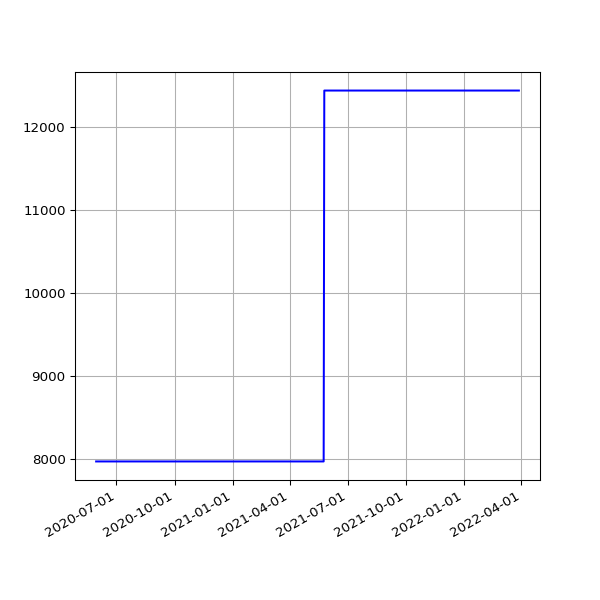

Source data for this figure (header and first rows):
date, value
2020-05-30 14:53:12 +0100, 7971
2020-05-31 14:54:20 +0100, 7971
2020-06-01 14:58:22 +0100, 7971
2020-06-02 15:07:51 +0100, 7971
2020-06-03 14:51:31 +0100, 7971
2020-06-04 15:01:11 +0100, 7971
2020-06-05 14:53:17 +0100, 7971
2020-06-06 15:15:26 +0100, 7971
2020-06-07 15:20:09 +0100, 7971
2020-06-08 15:34:08 +0100, 7971
2020-06-09 15:19:06 +0100, 7971
2020-06-10 15:20:14 +0100, 7971
2020-06-11 15:23:33 +0100, 7971
2020-06-12 15:23:47 +0100, 7971
2020-06-13 15:29:11 +0100, 7971
2020-06-14 15:22:48 +0100, 7971
2020-06-15 15:23:45 +0100, 7971
2020-06-16 15:22:30 +0100, 7971
2020-06-17 15:31:42 +0100, 7971
2020-06-18 15:16:50 +0100, 7971
2020-06-19 15:20:33 +0100, 7971
2020-06-20 15:25:09 +0100, 7971
2020-06-21 15:27:46 +0100, 7971
2020-06-22 15:22:15 +0100, 7971
2020-06-23 15:21:49 +0100, 7971
2020-06-24 15:28:24 +0100, 7971
2020-06-25 15:25:21 +0100, 7971
2020-06-26 15:13:35 +0100, 7971
2020-06-27 15:24:59 +0100, 7971
2020-06-28 15:10:58 +0100, 7971
2020-06-29 15:11:08 +0100, 7971
2020-06-30 15:21:27 +0100, 7971
2020-07-01 15:18:58 +0100, 7971
2020-07-02 15:18:19 +0100, 7971
2020-07-03 15:08:38 +0100, 7971
2020-07-04 15:10:00 +0100, 7971
2020-07-05 15:07:03 +0100, 7971
2020-07-06 15:09:49 +0100, 7971
2020-07-07 15:16:50 +0100, 7971
2020-07-08 15:12:56 +0100, 7971
2020-07-13 19:36:57 +0100, 7971
2020-07-14 19:25:53 +0100, 7971
2020-07-15 19:14:39 +0100, 7971
2020-07-16 19:16:24 +0100, 7971
2020-07-17 19:36:04 +0100, 7971
2020-07-18 19:19:22 +0100, 7971
2020-07-19 19:18:47 +0100, 7971
2020-07-20 19:22:52 +0100, 7971
2020-07-21 19:22:41 +0100, 7971
2020-07-22 19:24:15 +0100, 7971
2020-07-23 19:27:51 +0100, 7971
2020-07-24 19:25:43 +0100, 7971
2020-07-25 19:21:55 +0100, 7971
2020-07-26 19:18:27 +0100, 7971
2020-07-27 19:35:13 +0100, 7971
2020-07-28 20:35:34 +0100, 7971
2020-07-29 19:25:42 +0100, 7971
2020-07-30 19:28:48 +0100, 7971
2020-07-31 19:25:30 +0100, 7971
2020-08-02 19:30:26 +0100, 7971
... 582 more rows
